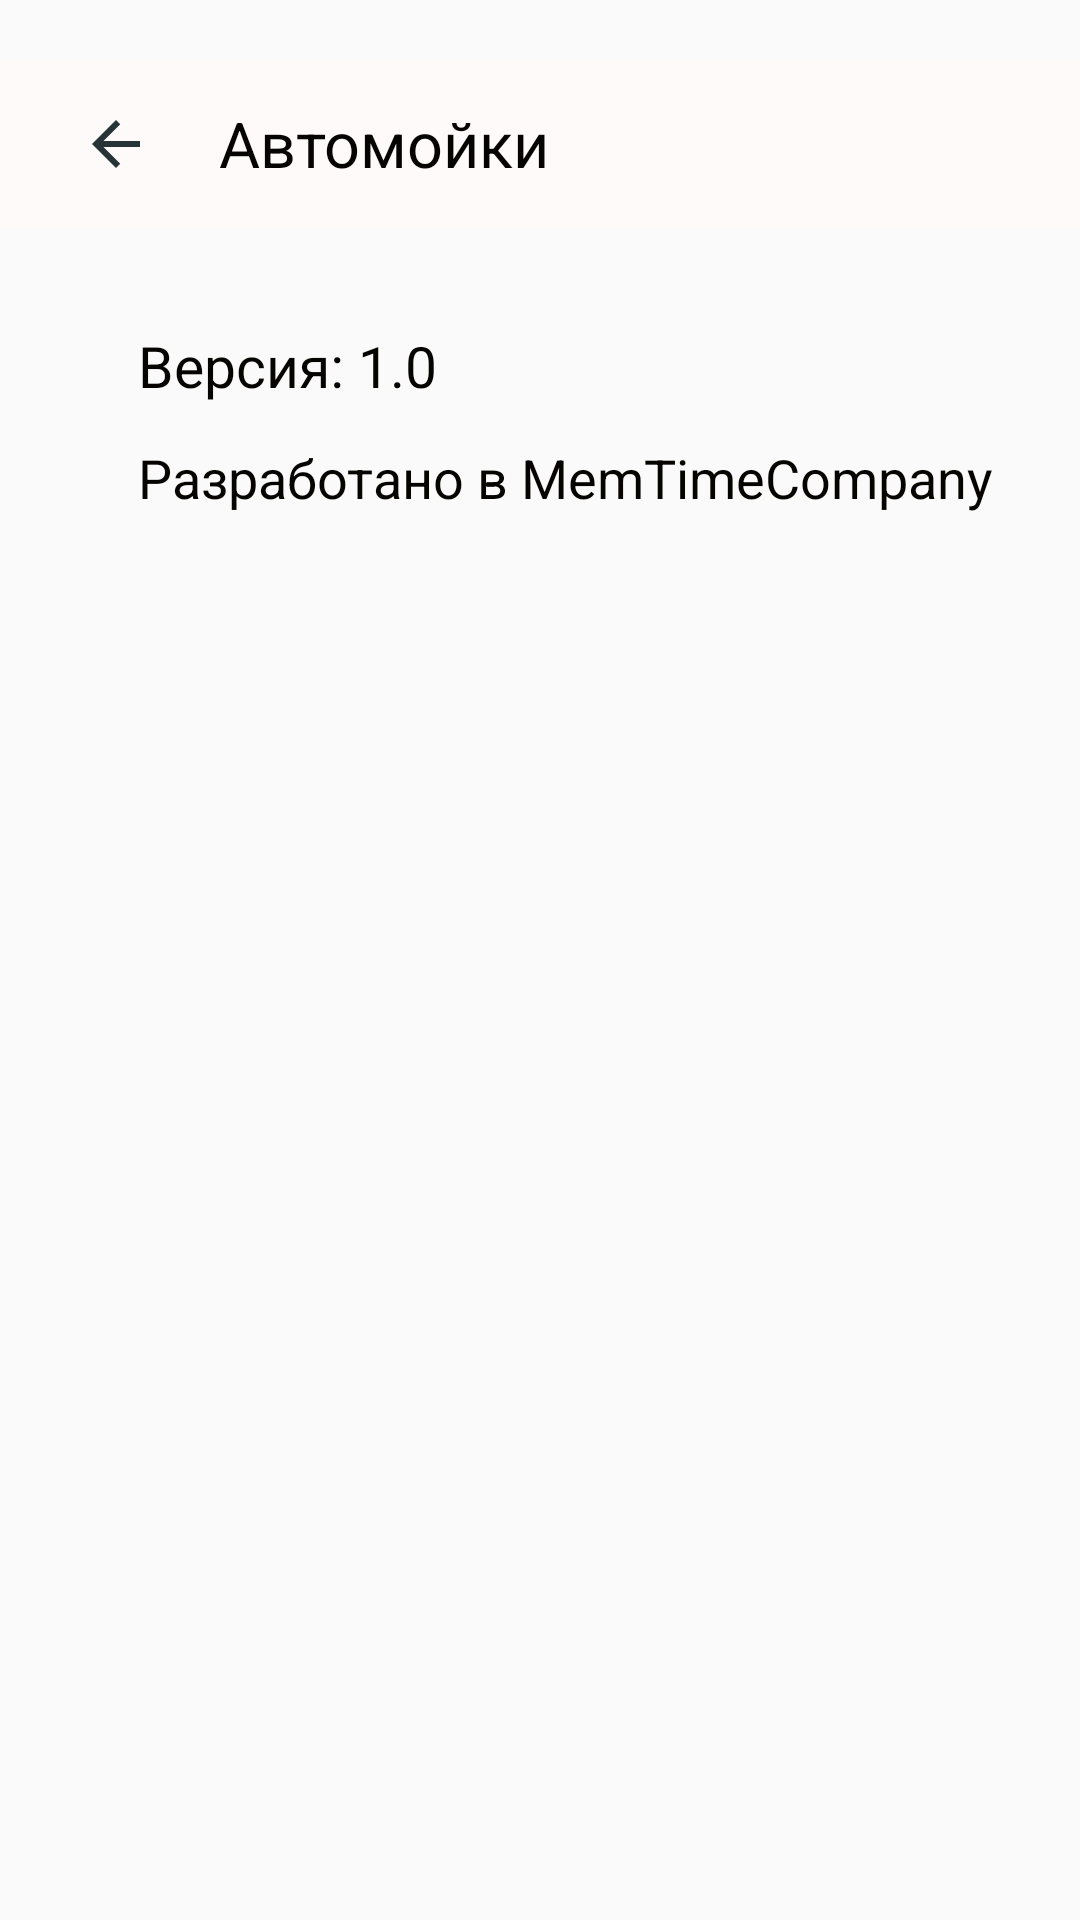

Android layout source for this screen:
<!-- AndroidManifest.xml: application theme AppTheme -->
<!-- res/layout/activity_about_app.xml -->
<?xml version="1.0" encoding="utf-8"?>
<LinearLayout xmlns:android="http://schemas.android.com/apk/res/android"
    xmlns:app="http://schemas.android.com/apk/res-auto"
    android:layout_width="match_parent"
    android:layout_height="match_parent"
    android:orientation="vertical">


    <android.support.v7.widget.Toolbar
        android:id="@+id/toolbar_help"
        android:layout_width="match_parent"
        android:layout_height="wrap_content"
        android:layout_marginTop="20dp"
        android:background="#fffafa"
        android:theme="@style/ThemeOverlay.AppCompat.Dark.ActionBar"
        app:titleTextColor="@android:color/white">

        <RelativeLayout
            android:layout_width="match_parent"
            android:layout_height="wrap_content">

            <ImageButton
                android:id="@+id/btnBackDevelop"
                android:layout_width="45dp"
                android:layout_height="45dp"
                android:background="@android:color/transparent"
                android:src="@drawable/ic_arrow_back_black_24dp" />


            <TextView
                android:layout_width="wrap_content"
                android:layout_height="wrap_content"
                android:layout_centerVertical="true"
                android:layout_gravity="center"
                android:layout_marginStart="12dp"
                android:layout_toEndOf="@+id/btnBackDevelop"
                android:text="@string/app_name"
                android:textColor="#050401"
                android:textSize="21sp"
                android:textStyle="normal" />
        </RelativeLayout>

    </android.support.v7.widget.Toolbar>

    <RelativeLayout
        android:layout_width="match_parent"
        android:layout_height="wrap_content">

        <TextView
            android:id="@+id/data"
            android:layout_width="wrap_content"
            android:layout_height="wrap_content"
            android:layout_alignParentTop="true"
            android:layout_alignStart="@+id/version_text"
            android:layout_marginTop="71dp"
            android:text="Разработано в MemTimeCompany"
            android:textColor="#050401"
            android:textSize="18sp" />

        <TextView
            android:id="@+id/version_text"
            android:layout_width="wrap_content"
            android:layout_height="wrap_content"
            android:layout_alignParentStart="true"
            android:layout_alignParentTop="true"
            android:layout_marginStart="46dp"
            android:layout_marginTop="33dp"
            android:text="Версия: 1.0"
            android:textColor="#050401"
            android:textSize="19sp" />
    </RelativeLayout>

</LinearLayout>
<!-- resources referenced by this layout -->
<resources>
  <!-- drawable ic_arrow_back_black_24dp (drawable) -->
  <vector android:height="24dp" android:tint="#263337"
      android:viewportHeight="24.0" android:viewportWidth="24.0"
      android:width="24dp" xmlns:android="http://schemas.android.com/apk/res/android">
      <path android:fillColor="#FF000000" android:pathData="M20,11H7.83l5.59,-5.59L12,4l-8,8 8,8 1.41,-1.41L7.83,13H20v-2z"/>
  </vector>
  <string name="app_name">Автомойки</string>
  <style name="AppTheme" parent="Theme.AppCompat.Light.NoActionBar">
          
          <item name="colorPrimary">#EEEDED</item>
          <item name="colorPrimaryDark">#EEEDED</item>
          <item name="colorAccent">@color/colorAccent</item>
      </style>
  <!-- not gathered from this repository: default colours our renderer supplied (Android Studio template values) -->
  <color name="colorAccent">#FF03DAC5</color>
</resources>
